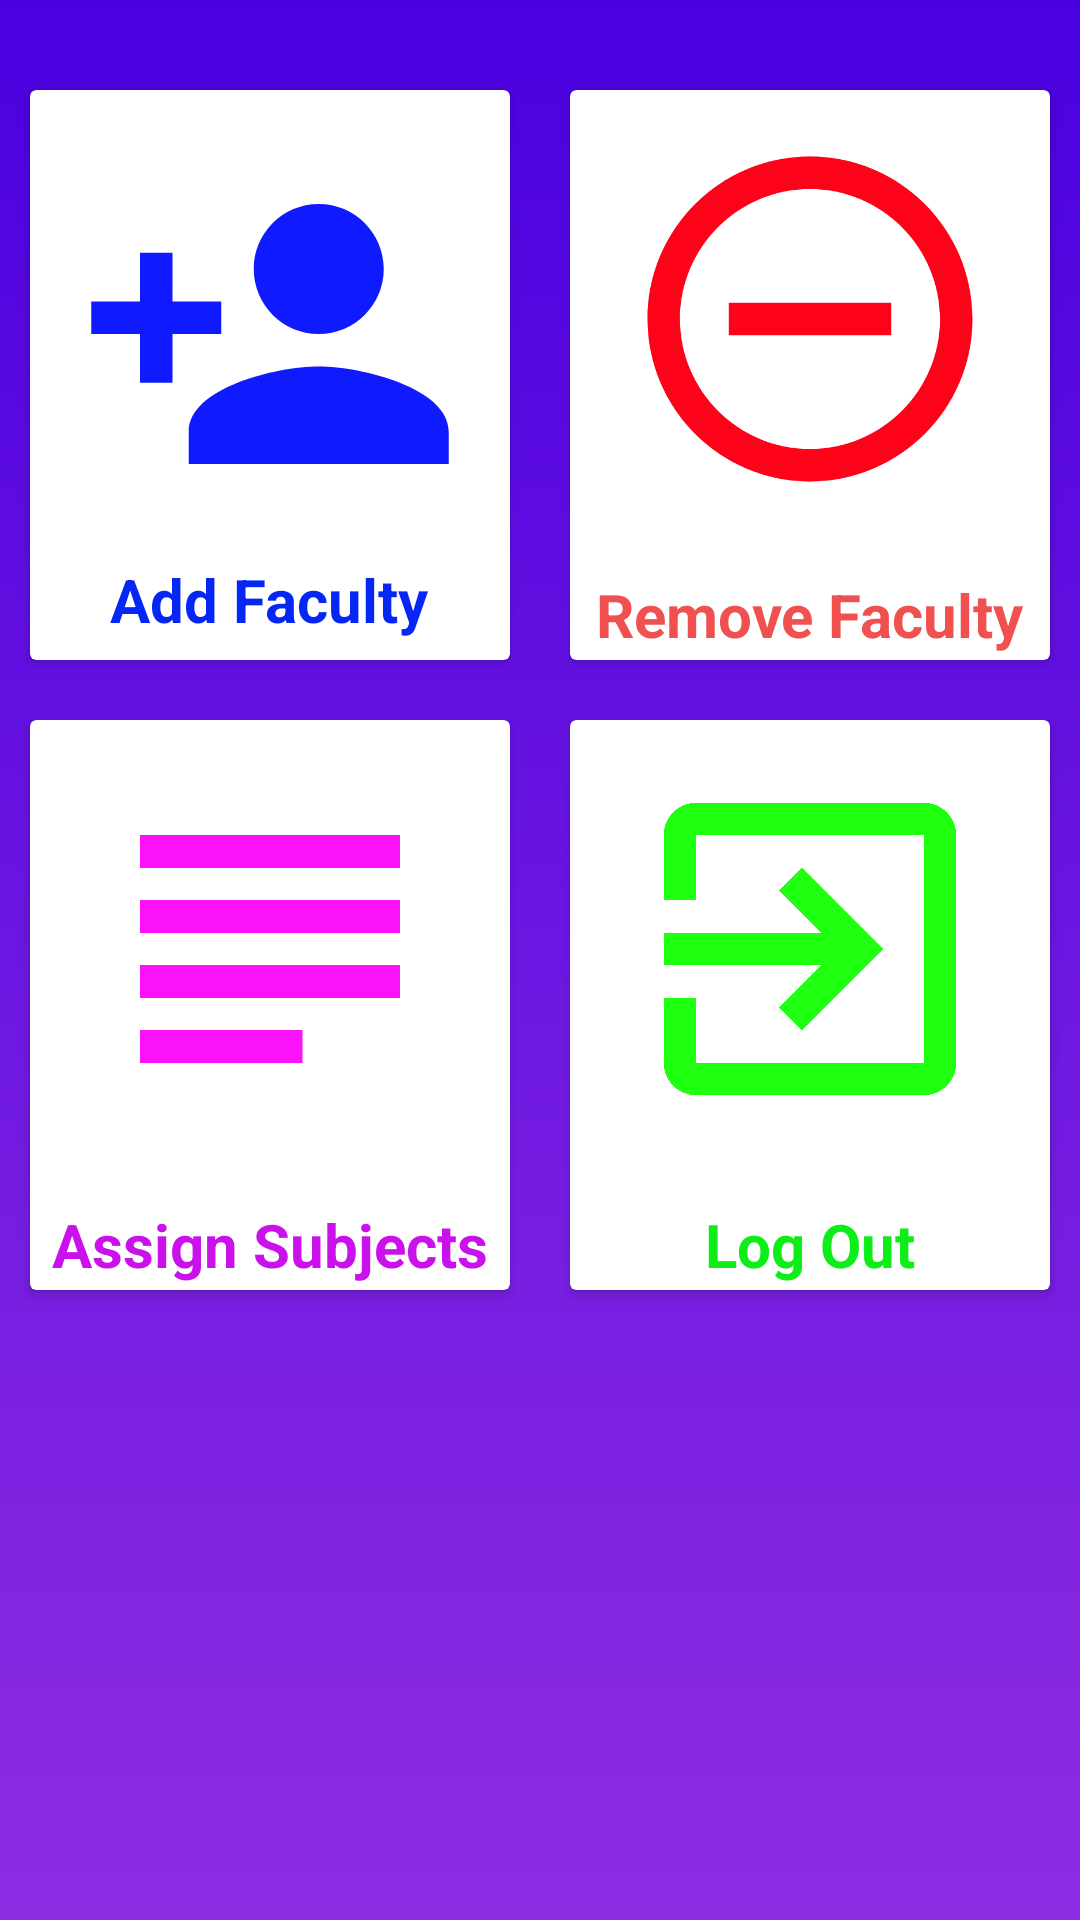

Android layout source for this screen:
<!-- AndroidManifest.xml: application theme ThemeWeather -->
<!-- res/layout/activity_admin_dashboard.xml -->
<?xml version="1.0" encoding="utf-8"?>
<LinearLayout xmlns:android="http://schemas.android.com/apk/res/android"
    xmlns:app="http://schemas.android.com/apk/res-auto"
    xmlns:tools="http://schemas.android.com/tools"
    android:layout_width="match_parent"
    android:layout_height="match_parent"
    tools:context=".admin_dashboard"
    android:orientation="vertical"
    android:background="@drawable/backhome"
    android:padding="0dp"
    android:layout_margin="0dp"
    android:gravity="center">
    <ScrollView
        android:layout_width="match_parent"
        android:layout_height="match_parent"
     >
        <RelativeLayout
            android:layout_width="match_parent"
            android:layout_height="match_parent">
            <LinearLayout
                android:id="@+id/card1"
                android:layout_width="match_parent"
                android:layout_height="wrap_content"
                android:orientation="horizontal"
                android:gravity="center"
                android:layout_marginTop="20dp"
                android:clipToPadding="false">
                <androidx.cardview.widget.CardView
                    android:id="@+id/add"
                    android:foreground="?android:attr/selectableItemBackground"
                    android:clickable="true"
                    android:layout_width="160dp"
                    android:layout_height="190dp"
                    android:layout_margin="10dp">
                    <LinearLayout
                        android:layout_width="match_parent"
                        android:layout_height="match_parent"
                        android:orientation="vertical"
                        android:gravity="center">
                        <ImageView
                            android:layout_width="150dp"
                            android:layout_height="150dp"
                            android:src="@drawable/addperson"
                            android:padding="10dp"/>

                        <TextView
                            android:layout_width="wrap_content"
                            android:layout_height="wrap_content"
                            android:text="Add Faculty"

                            android:textColor="#0626F6"
                            android:textSize="20dp"
                            android:textStyle="bold" />
                    </LinearLayout>
                </androidx.cardview.widget.CardView>

                <androidx.cardview.widget.CardView
                    android:id="@+id/remove"
                    android:foreground="?android:attr/selectableItemBackground"
                    android:clickable="true"
                    android:layout_width="160dp"
                    android:layout_height="190dp"
                    android:layout_margin="10dp">
                    <LinearLayout
                        android:layout_width="match_parent"
                        android:layout_height="match_parent"
                        android:orientation="vertical"
                        android:gravity="center">
                        <ImageView
                            android:layout_width="150dp"
                            android:layout_height="150dp"
                            android:src="@drawable/remove_faculty"
                            android:padding="10dp"/>
                        <TextView
                            android:layout_width="wrap_content"
                            android:layout_height="wrap_content"
                            android:textSize="20dp"
                            android:textColor="@color/red"
                            android:textStyle="bold"

                            android:layout_marginTop="10dp"
                            android:text="Remove Faculty"/>

                        />
                    </LinearLayout>
                </androidx.cardview.widget.CardView>

            </LinearLayout>



            <LinearLayout
                android:id="@+id/card2"
                android:layout_width="match_parent"
                android:layout_height="wrap_content"
                android:orientation="horizontal"
                android:layout_below="@id/card1"
                android:layout_centerVertical="true"
                android:gravity="center"
                android:layout_marginBottom="20dp"
                android:clipToPadding="false">

                <androidx.cardview.widget.CardView
                    android:id="@+id/subject"
                    android:foreground="?android:attr/selectableItemBackground"
                    android:clickable="true"
                    android:layout_width="160dp"
                    android:layout_height="190dp"
                    android:layout_margin="10dp">
                    <LinearLayout
                        android:layout_width="match_parent"
                        android:layout_height="match_parent"
                        android:orientation="vertical"
                        android:gravity="center">
                        <ImageView
                            android:layout_width="150dp"
                            android:layout_height="150dp"
                            android:src="@drawable/assign_subject"
                            android:padding="10dp"/>

                        <TextView
                            android:layout_width="wrap_content"
                            android:layout_height="wrap_content"
                            android:layout_marginTop="10dp"
                            android:text="Assign Subjects"
                            android:textColor="#CA11EC"
                            android:textSize="20dp"
                            android:textStyle="bold" />


                        />
                    </LinearLayout>
                </androidx.cardview.widget.CardView>

                <androidx.cardview.widget.CardView
                    android:id="@+id/logout1"
                    android:foreground="?android:attr/selectableItemBackground"
                    android:clickable="true"
                    android:layout_width="160dp"
                    android:layout_height="190dp"
                    android:layout_margin="10dp">
                    <LinearLayout
                        android:layout_width="match_parent"
                        android:layout_height="match_parent"
                        android:orientation="vertical"
                        android:gravity="center">
                        <ImageView
                            android:layout_width="150dp"
                            android:layout_height="150dp"
                            android:src="@drawable/exit1"
                            android:padding="10dp"/>

                        <TextView
                            android:layout_width="wrap_content"
                            android:layout_height="wrap_content"
                            android:layout_marginTop="10dp"
                            android:text="Log Out"
                            android:textColor="#0EED17"
                            android:textSize="20dp"
                            android:textStyle="bold" />

                        />
                    </LinearLayout>
                </androidx.cardview.widget.CardView>

            </LinearLayout>
        </RelativeLayout>
    </ScrollView>
</LinearLayout>
<!-- resources referenced by this layout -->
<resources>
  <color name="red">#F15050</color>
  <!-- drawable addperson (drawable) -->
  <vector android:height="75dp" android:tint="#0F1AFF"
      android:viewportHeight="24.0" android:viewportWidth="24.0"
      android:width="75dp" xmlns:android="http://schemas.android.com/apk/res/android">
      <path android:fillColor="#FF000000" android:pathData="M15,12c2.21,0 4,-1.79 4,-4s-1.79,-4 -4,-4 -4,1.79 -4,4 1.79,4 4,4zM6,10L6,7L4,7v3L1,10v2h3v3h2v-3h3v-2L6,10zM15,14c-2.67,0 -8,1.34 -8,4v2h16v-2c0,-2.66 -5.33,-4 -8,-4z"/>
  </vector>
  <!-- drawable assign_subject (drawable) -->
  <vector android:height="24dp" android:tint="#FC12F7"
      android:viewportHeight="24.0" android:viewportWidth="24.0"
      android:width="24dp" xmlns:android="http://schemas.android.com/apk/res/android">
      <path android:fillColor="#FF000000" android:pathData="M14,17L4,17v2h10v-2zM20,9L4,9v2h16L20,9zM4,15h16v-2L4,13v2zM4,5v2h16L20,5L4,5z"/>
  </vector>
  <!-- drawable backhome (drawable) -->
  <?xml version="1.0" encoding="utf-8"?>
  <selector xmlns:android="http://schemas.android.com/apk/res/android">
      <item>
          <shape>
              <gradient android:angle="90" android:startColor="#8E2DE2" android:endColor="#4A00E0" android:type="linear" />
  
          </shape>
      </item>
  </selector>
  <!-- drawable exit1 (drawable) -->
  <vector android:height="75dp" android:tint="#1FFF10"
      android:viewportHeight="24.0" android:viewportWidth="24.0"
      android:width="75dp" xmlns:android="http://schemas.android.com/apk/res/android">
      <path android:fillColor="#FF000000" android:pathData="M10.09,15.59L11.5,17l5,-5 -5,-5 -1.41,1.41L12.67,11H3v2h9.67l-2.58,2.59zM19,3H5c-1.11,0 -2,0.9 -2,2v4h2V5h14v14H5v-4H3v4c0,1.1 0.89,2 2,2h14c1.1,0 2,-0.9 2,-2V5c0,-1.1 -0.9,-2 -2,-2z"/>
  </vector>
  <!-- drawable remove_faculty (drawable) -->
  <vector android:height="60dp" android:tint="#FC031A"
      android:viewportHeight="24.0" android:viewportWidth="24.0"
      android:width="60dp" xmlns:android="http://schemas.android.com/apk/res/android">
      <path android:fillColor="#FF000000" android:pathData="M7,11v2h10v-2L7,11zM12,2C6.48,2 2,6.48 2,12s4.48,10 10,10 10,-4.48 10,-10S17.52,2 12,2zM12,20c-4.41,0 -8,-3.59 -8,-8s3.59,-8 8,-8 8,3.59 8,8 -3.59,8 -8,8z"/>
  </vector>
  <style name="ThemeWeather" parent="Theme.AppCompat.Light">
          <item name="colorPrimary">@color/darkviolet</item>
          <item name="colorPrimaryDark">@color/darkviolet_dark</item>
          <item name="colorAccent">@color/darkviolet</item>
      </style>
  <color name="darkviolet">#7E50F1</color>
  <color name="darkviolet_dark">#683dd4</color>
</resources>
